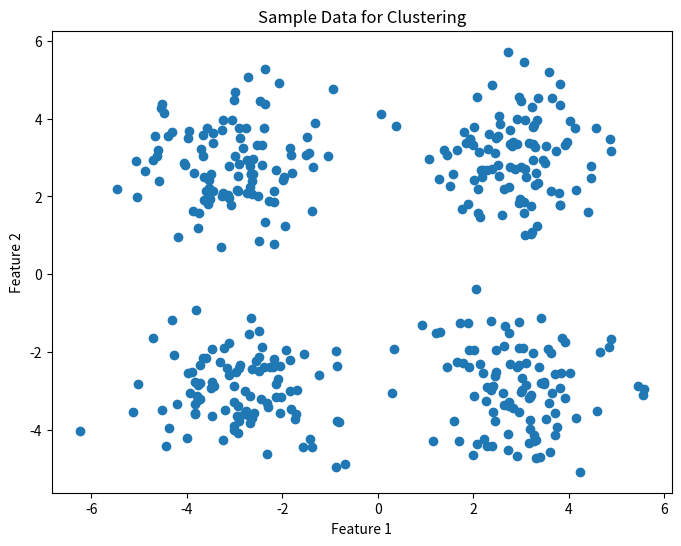
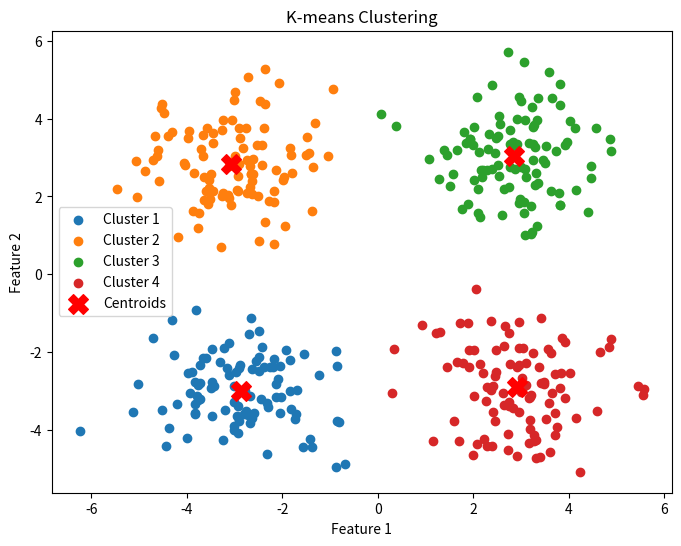

These figures' Python source, in order:
#TW9

import numpy as np
import matplotlib.pyplot as plt

def euclidean_distance(a, b):
    return np.sqrt(np.sum((a - b) ** 2))

def initialize_centroids(X, k):
    # Randomly choose k data points as initial centroids
    indices = np.random.choice(X.shape[0], k, replace=False)
    return X[indices]

def assign_clusters(X, centroids):
    clusters = []
    for x in X:
        distances = [euclidean_distance(x, centroid) for centroid in centroids]
        cluster = np.argmin(distances)
        clusters.append(cluster)
    return np.array(clusters)

def update_centroids(X, clusters, k):
    new_centroids = []
    for i in range(k):
        cluster_points = X[clusters == i]
        if len(cluster_points) == 0: # If a cluster is empty, reinitialize its centroid randomly
            new_centroid = X[np.random.choice(X.shape[0])]
        else:
            new_centroid = np.mean(cluster_points, axis=0)
        new_centroids.append(new_centroid)
    return np.array(new_centroids)

def kmeans(X, k, max_iters=100, tol=1e-4):
    centroids = initialize_centroids(X, k)
    for _ in range(max_iters):
        clusters = assign_clusters(X, centroids)
        new_centroids = update_centroids(X, clusters, k)
        if np.all(np.abs(new_centroids - centroids) <= tol):
            break
        centroids = new_centroids
    return centroids, clusters

# Generate sample data
np.random.seed(42)
X = np.vstack([np.random.randn(100, 2) + np.array([3, 3]),
               np.random.randn(100, 2) + np.array([-3, -3]),
               np.random.randn(100, 2) + np.array([-3, 3]),
               np.random.randn(100, 2) + np.array([3, -3])])

# Apply K-means algorithm
k = 4
centroids, clusters = kmeans(X, k)

# Plotting the sample data
plt.figure(figsize=(8, 6))
plt.scatter(X[:, 0], X[:, 1])
plt.title("Sample Data for Clustering")
plt.xlabel("Feature 1")
plt.ylabel("Feature 2")
plt.show()

# Plotting K-means clustering result
plt.figure(figsize=(8, 6))
colors = ['r', 'g', 'b', 'y']
for i in range(k):
    cluster_points = X[clusters == i]
    plt.scatter(cluster_points[:, 0], cluster_points[:, 1], label=f'Cluster {i+1}')
plt.scatter(centroids[:, 0], centroids[:, 1], s=200, c='red', label='Centroids', marker='X')
plt.title("K-means Clustering")
plt.xlabel("Feature 1")
plt.ylabel("Feature 2")
plt.legend()
plt.show()

print("Final Centroids:")
print(centroids)